Photos from the image-classification dataset "VIntel" in the GitHub repository ysharma12/VIntel. Its 10 classes are: bar stool, bookcase, chandelier, dining chair, market umbrella, night stands, ottoman, sconces, table lamp, vases.

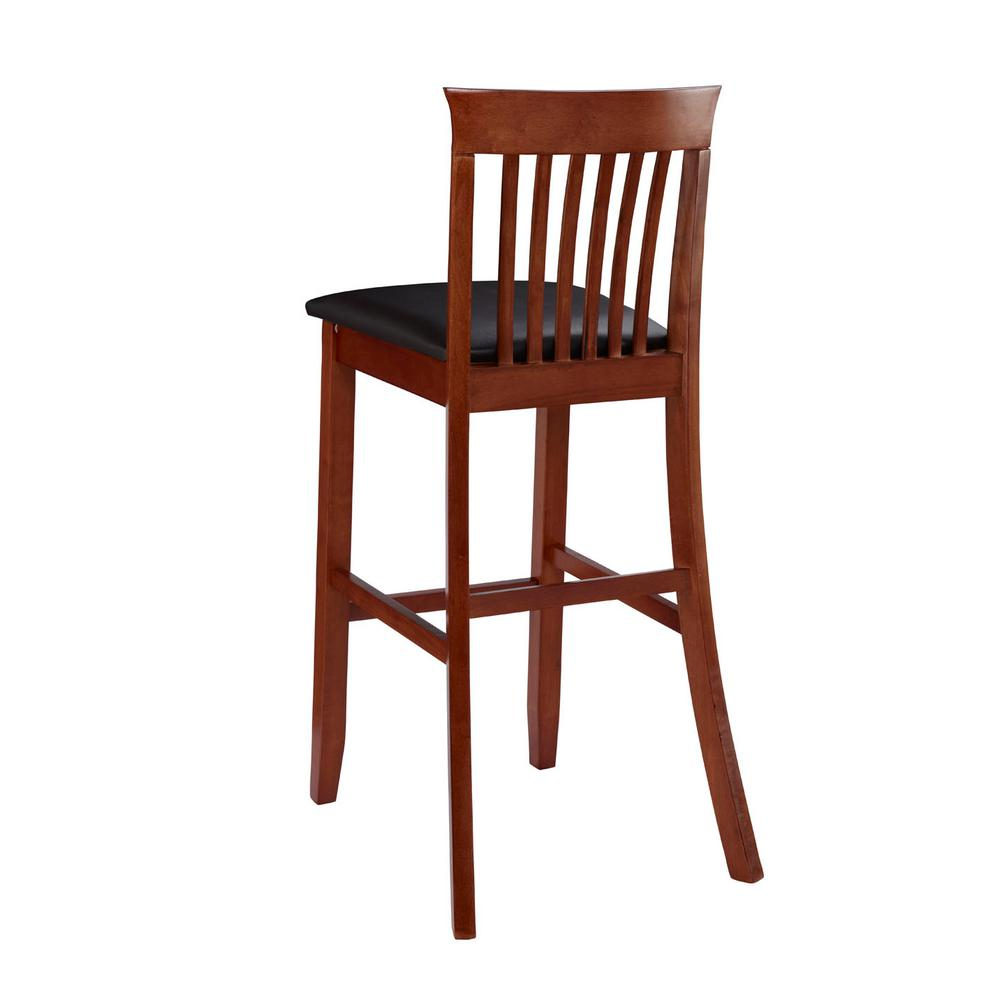
Label: bar stool

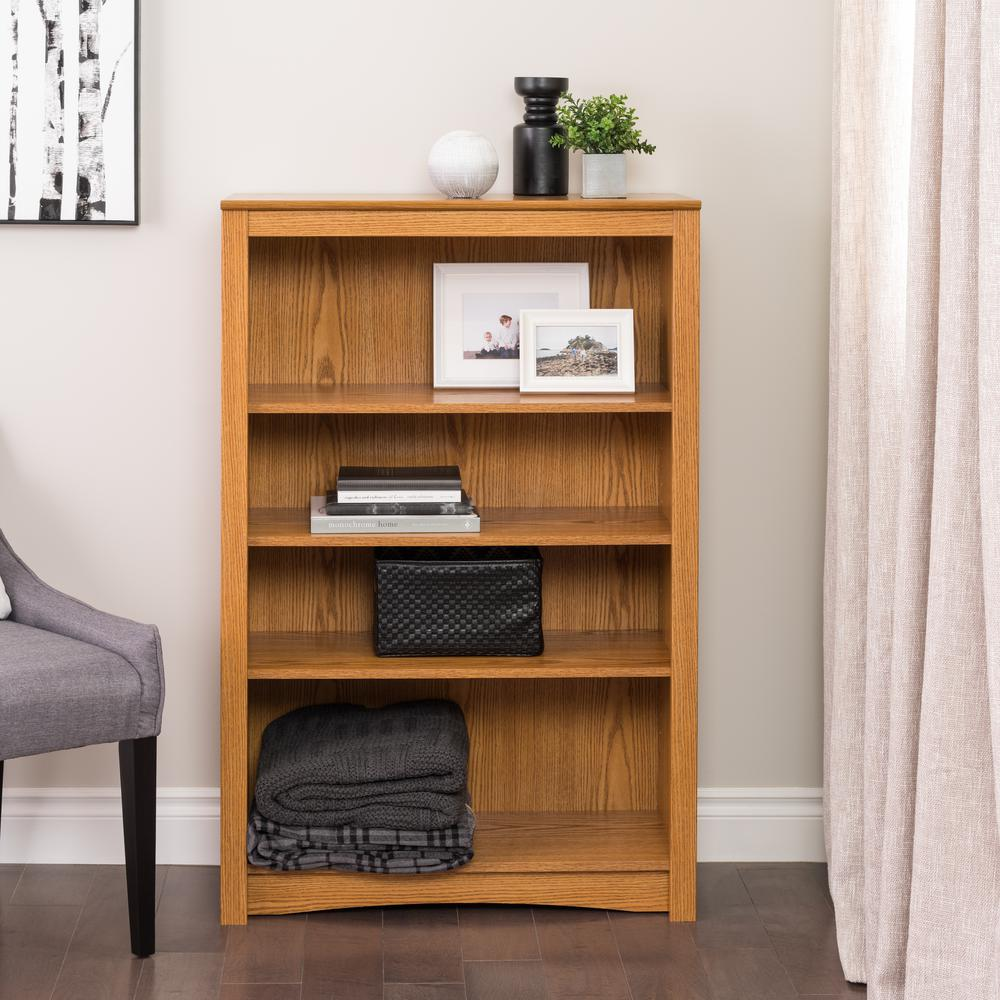
Label: bookcase

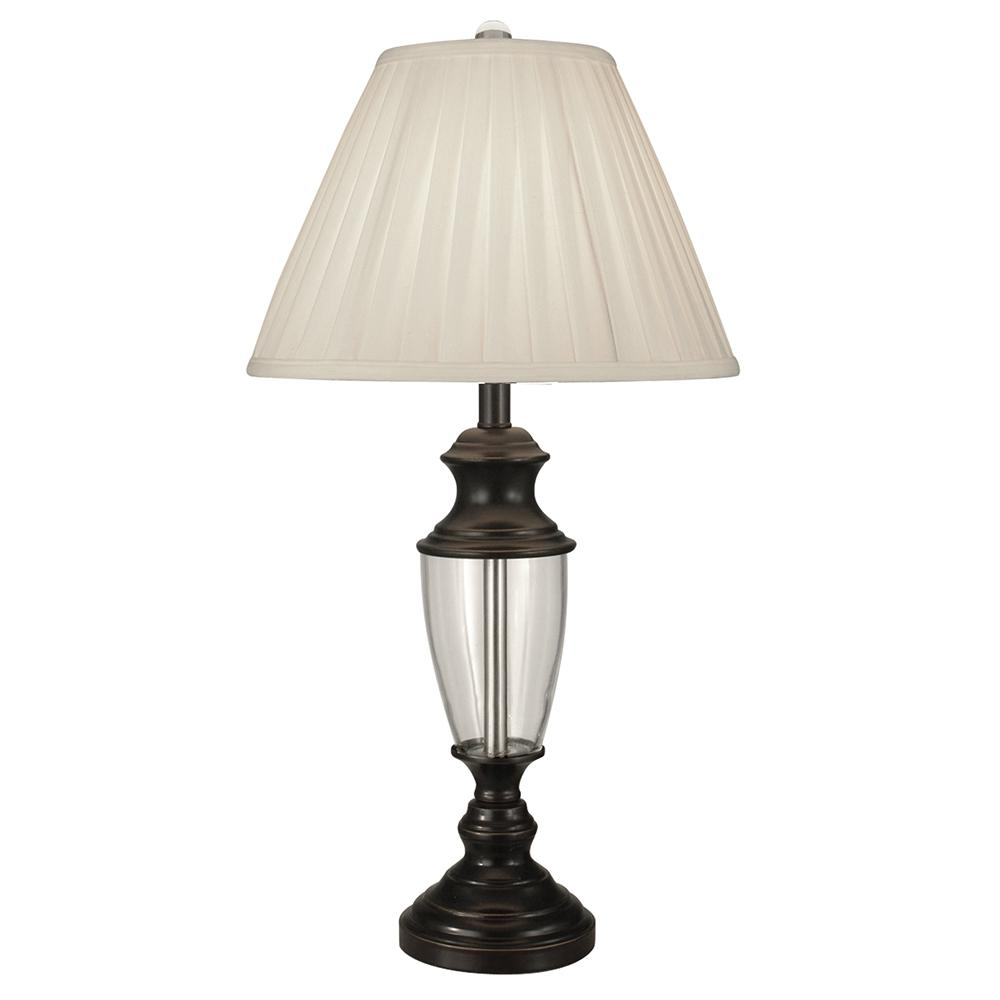
Label: table lamp

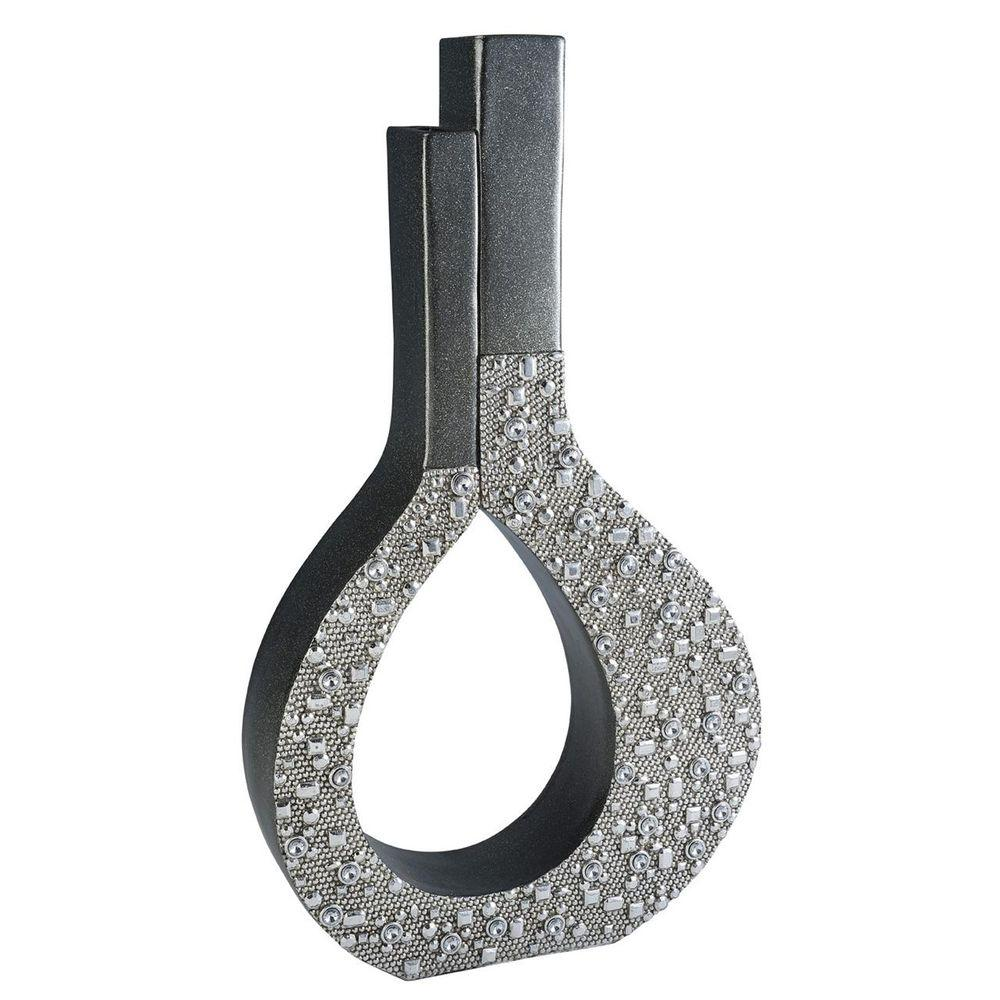
Label: vases

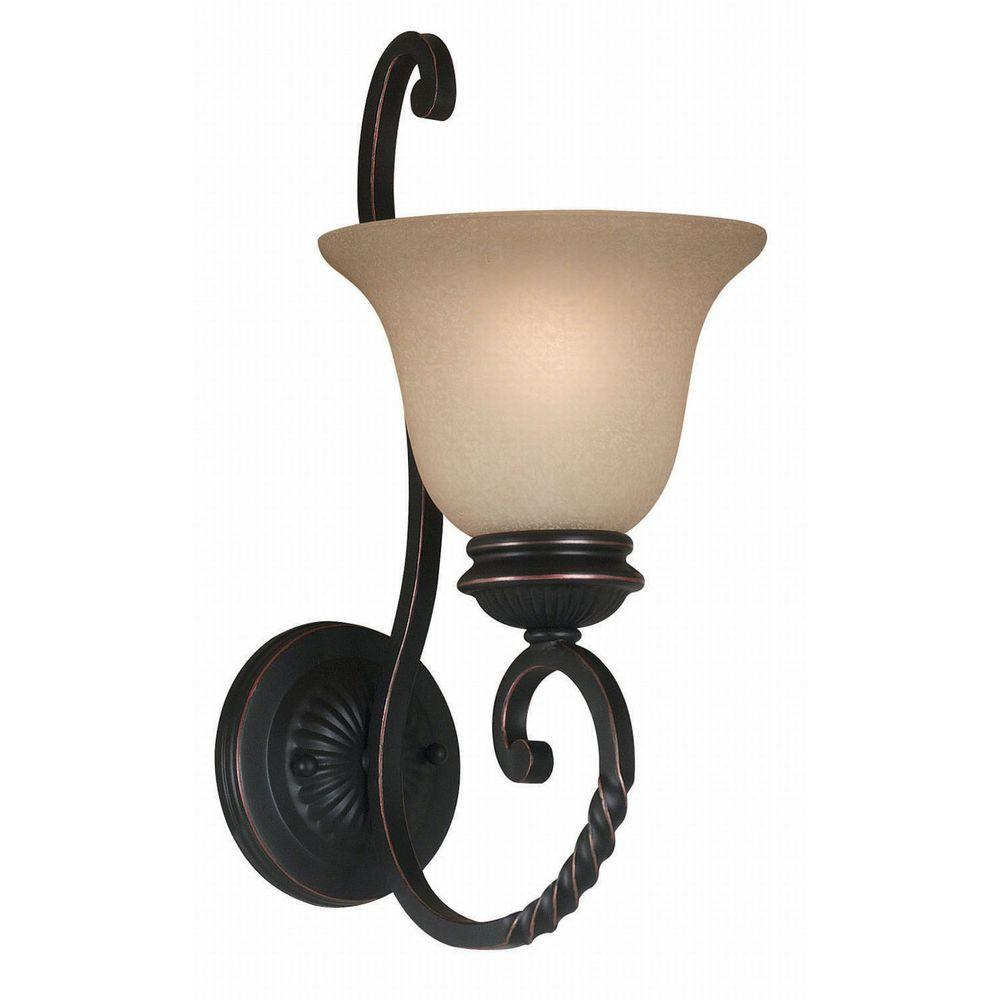
Label: sconces

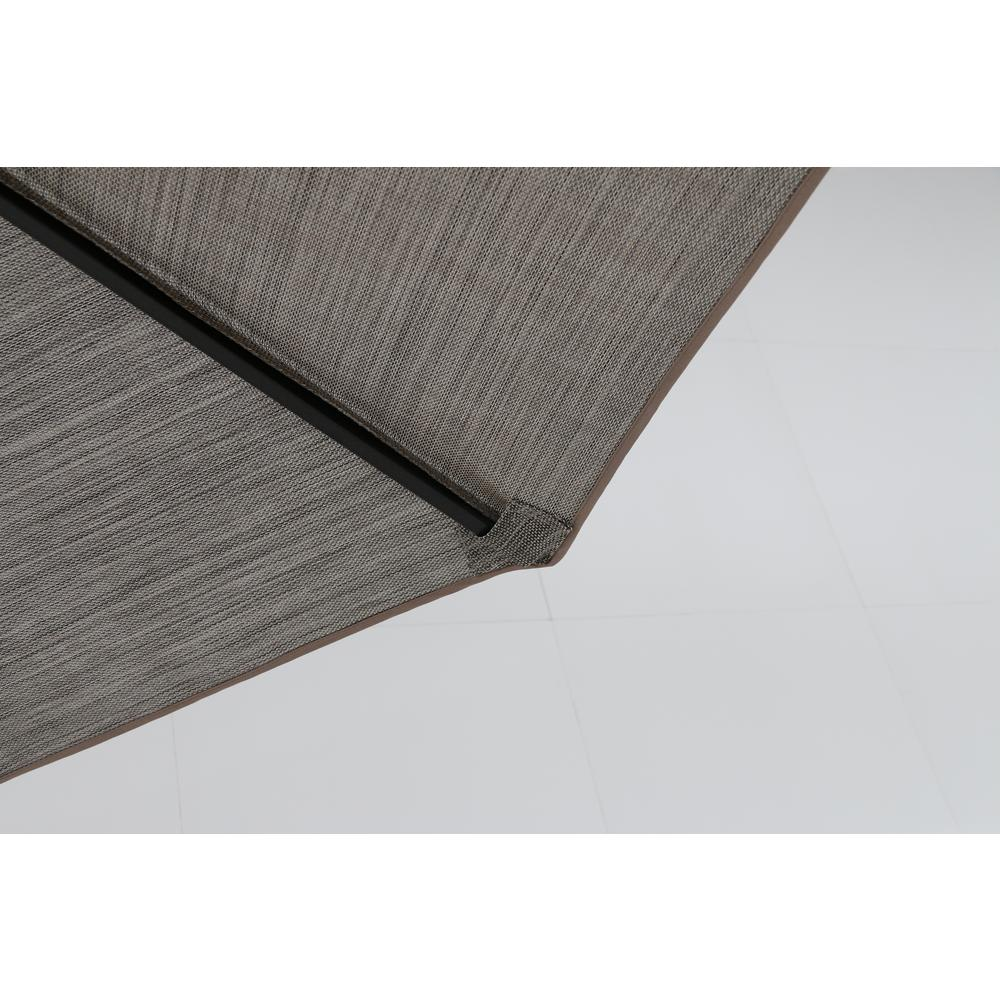
Label: market umbrella
